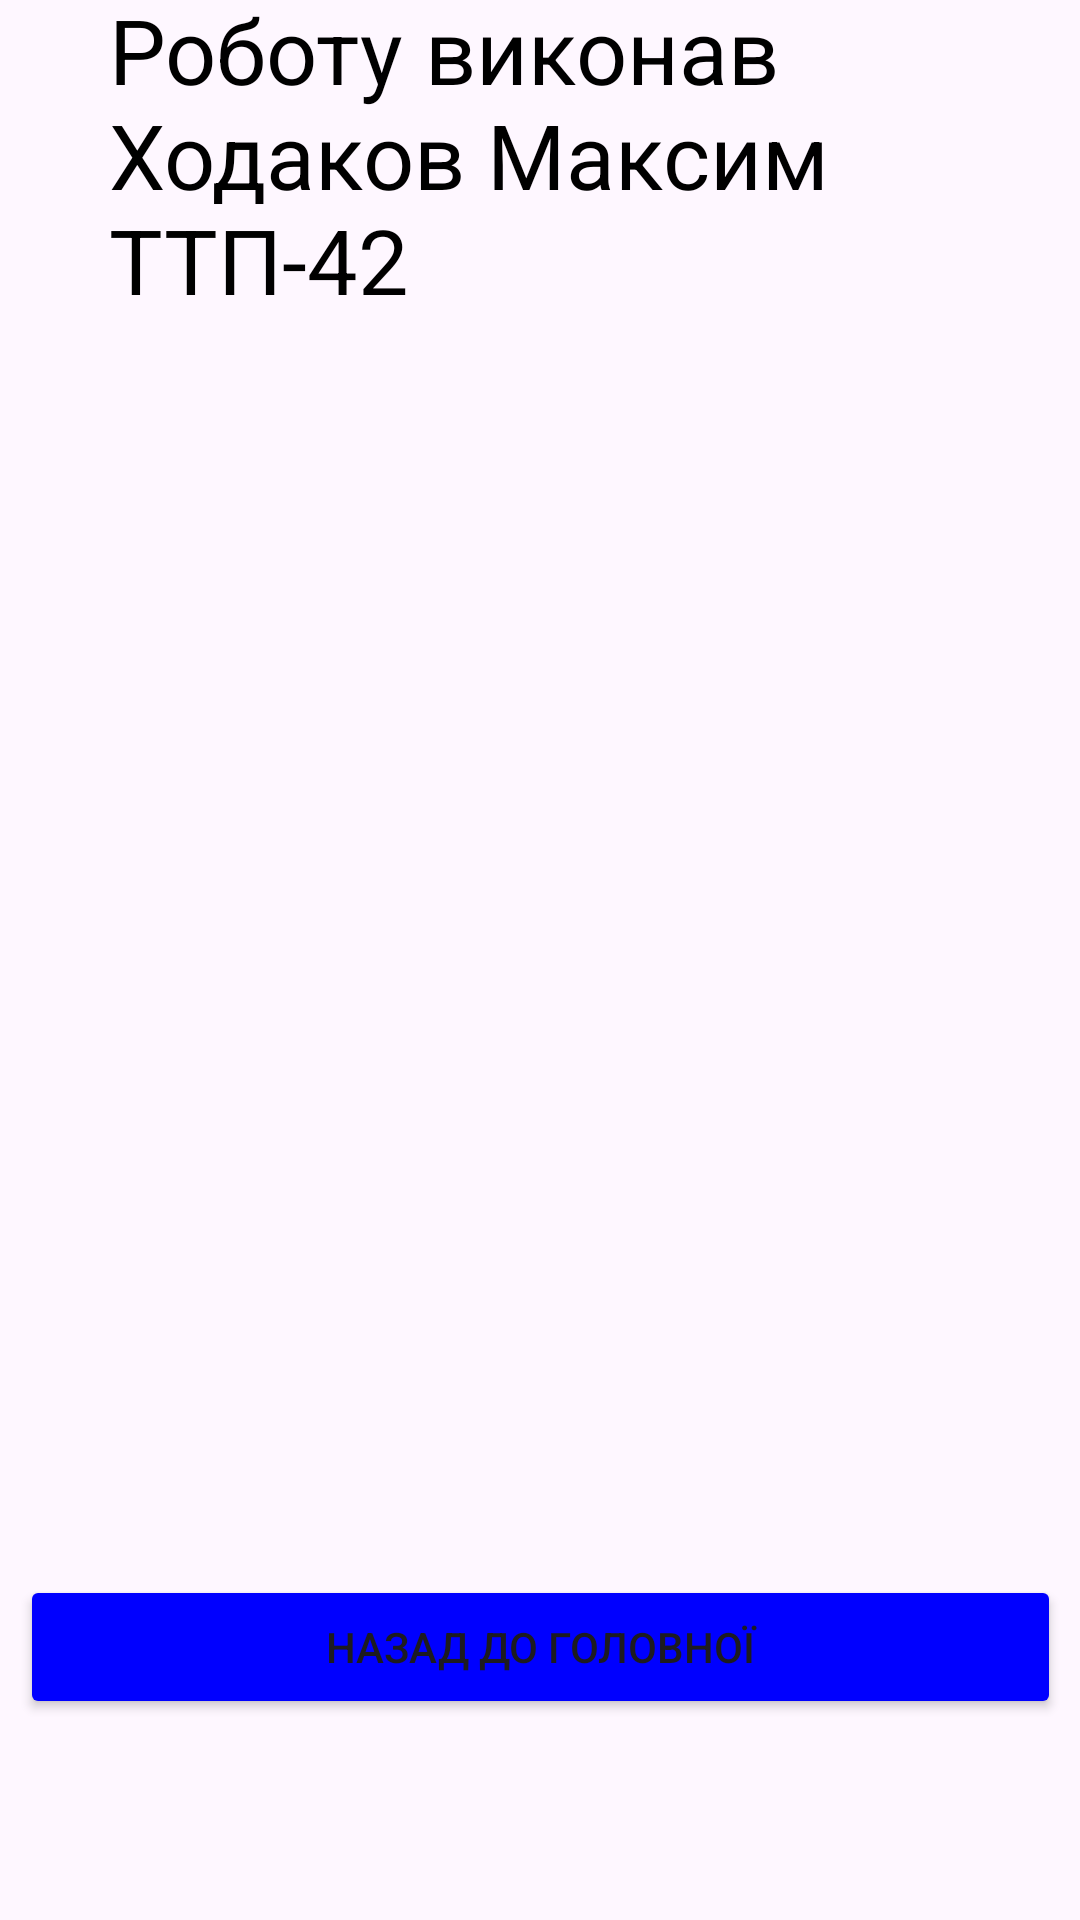

Write the Android layout XML for this screen, with the resource values it uses.
<!-- AndroidManifest.xml: application theme Theme.MobileLaba1 -->
<!-- res/layout/activity_author.xml -->
<?xml version="1.0" encoding="utf-8"?>
<androidx.constraintlayout.widget.ConstraintLayout xmlns:android="http://schemas.android.com/apk/res/android"
    xmlns:app="http://schemas.android.com/apk/res-auto"
    xmlns:tools="http://schemas.android.com/tools"
    android:layout_width="match_parent"
    android:layout_height="match_parent"
    tools:context=".AuthorActivity">

    <TextView
        android:id="@+id/textView7"
        android:layout_width="311dp"
        android:layout_height="121dp"
        android:text="Роботу виконав Ходаков Максим ТТП-42"
        android:textColor="#000000"
        android:textSize="30dp"
        app:layout_constraintBottom_toTopOf="@+id/imageView"
        app:layout_constraintEnd_toEndOf="parent"
        app:layout_constraintHorizontal_bias="0.739"
        app:layout_constraintStart_toStartOf="parent"
        app:layout_constraintTop_toTopOf="parent"
        app:layout_constraintVertical_bias="0.526" />

    <ImageView
        android:id="@+id/imageView"
        android:layout_width="295dp"
        android:layout_height="415dp"
        android:layout_marginBottom="112dp"
        app:layout_constraintBottom_toBottomOf="parent"
        app:layout_constraintEnd_toEndOf="parent"
        app:layout_constraintHorizontal_bias="0.496"
        app:layout_constraintStart_toStartOf="parent"
        app:srcCompat="@drawable/photo_20240912224121" />

    <Button
        android:id="@+id/resultButton"
        android:layout_width="347dp"
        android:layout_height="wrap_content"
        android:layout_marginTop="412dp"
        android:onClick="openMainPage"
        android:text="Назад до головної"
        android:backgroundTint="#0000FF"
        app:layout_constraintEnd_toEndOf="parent"
        app:layout_constraintStart_toStartOf="parent"
        app:layout_constraintTop_toTopOf="@+id/imageView" />
</androidx.constraintlayout.widget.ConstraintLayout>
<!-- resources referenced by this layout -->
<resources>
  <style name="Theme.MobileLaba1" parent="Base.Theme.MobileLaba1" />
  <style name="Base.Theme.MobileLaba1" parent="Theme.Material3.DayNight.NoActionBar">
          
          
      </style>
</resources>
